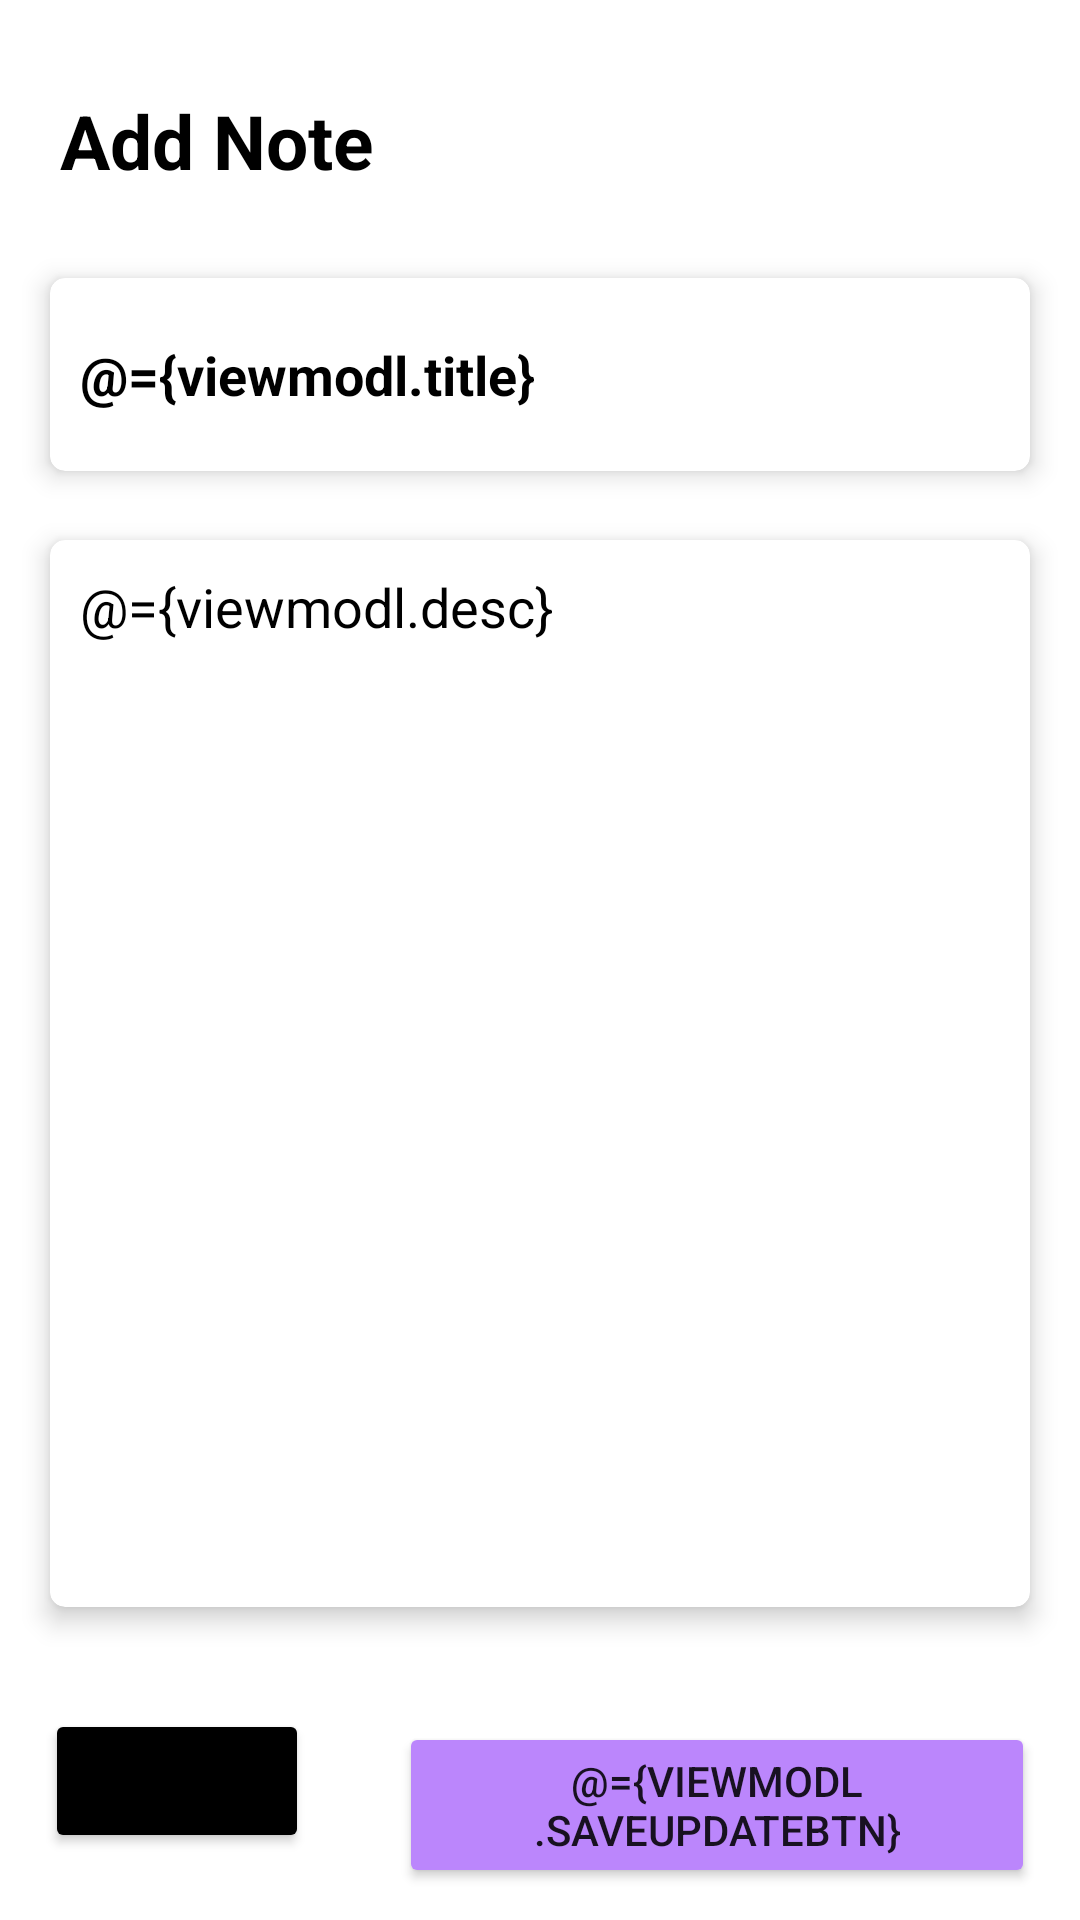

This screen was rendered from an Android layout file. Write that file and the resources it references.
<!-- AndroidManifest.xml: application theme Theme.RoomHilt -->
<!-- res/layout/fragment_add_note.xml -->
<?xml version="1.0" encoding="utf-8"?>
<layout xmlns:android="http://schemas.android.com/apk/res/android"
    xmlns:tools="http://schemas.android.com/tools"
    tools:viewBindingIgnore="true"
    xmlns:app="http://schemas.android.com/apk/res-auto">

    <data>
        <variable
            name="viewmodl"
            type="com.sidra.roomhilt.uilayer.viewmodel.MyViewModel" />
    </data>

<RelativeLayout
    android:layout_width="match_parent"

    android:layout_height="match_parent">


   <LinearLayout
       android:layout_width="match_parent"
       android:layout_height="match_parent"
       android:layout_above="@+id/noteaddpart"
       android:padding="5dp"
       android:orientation="vertical">
       <TextView
           android:layout_width="match_parent"
           android:layout_height="wrap_content"
           android:text="Add Note"
           android:padding="5dp"
           android:textSize="25sp"
           android:layout_marginTop="20dp"
           android:layout_marginLeft="10dp"
           android:layout_marginBottom="10dp"
           android:textStyle="bold"
           android:textColor="@color/black"/>

       <androidx.cardview.widget.CardView
           android:layout_width="match_parent"
           android:layout_height="wrap_content"
           app:cardElevation="5dp"
           android:layout_margin="5dp"
           app:cardUseCompatPadding="true"
           app:cardCornerRadius="5dp">
           <EditText
               android:layout_width="match_parent"
               android:layout_height="wrap_content"
               android:id="@+id/title"
               android:hint="Title"
               android:inputType="text"
               android:paddingVertical="10dp"
               android:text="@={viewmodl.title}"
               android:layout_margin="10dp"
               android:textSize="18sp"
               android:textColor="@color/black"
               android:background="@color/white"
               android:textStyle="bold"
               />
       </androidx.cardview.widget.CardView>

       <androidx.cardview.widget.CardView
           android:layout_width="match_parent"
           android:layout_height="match_parent"
           app:cardElevation="5dp"
           android:layout_marginLeft="5dp"
           android:layout_marginRight="5dp"
           android:layout_marginBottom="5dp"
           app:cardUseCompatPadding="true"
           app:cardCornerRadius="5dp">
           <EditText
               android:layout_width="match_parent"
               android:layout_height="match_parent"
               android:id="@+id/desc"
               android:hint="Details"
               android:text="@={viewmodl.desc}"
               android:layout_margin="10dp"
               android:textSize="18sp"
               android:gravity="top"
               android:textColor="@color/black"
               android:background="@color/white"
               />
       </androidx.cardview.widget.CardView>


   </LinearLayout>

    <LinearLayout
        android:layout_width="match_parent"
        android:layout_height="wrap_content"
        android:layout_alignParentBottom="true"
        android:gravity="end"
        android:id="@+id/noteaddpart"
        android:orientation="horizontal">

        <Button
            android:layout_width="wrap_content"
            android:layout_height="wrap_content"
            android:layout_margin="15dp"
            android:text="Back"
            android:backgroundTint="@color/black"
            android:id="@+id/cancel"
            />
        <Button
            android:layout_width="wrap_content"
            android:layout_height="wrap_content"
            android:layout_alignParentRight="true"
            android:layout_margin="15dp"
            android:text="@={viewmodl.saveupdateBtn}"
            android:backgroundTint="@color/purple_200"
            android:onClick="@{()->viewmodl.saveNote()}"
            android:id="@+id/save"
            />
    </LinearLayout>
</RelativeLayout>

</layout>
<!-- resources referenced by this layout -->
<resources>
  <style name="Theme.RoomHilt" parent="Theme.MaterialComponents.DayNight.DarkActionBar">
          
          <item name="colorPrimary">@color/purple_500</item>
          <item name="colorPrimaryVariant">@color/purple_700</item>
          <item name="colorOnPrimary">@color/white</item>
          
          <item name="colorSecondary">@color/teal_200</item>
          <item name="colorSecondaryVariant">@color/teal_700</item>
          <item name="colorOnSecondary">@color/black</item>
          
          <item name="android:statusBarColor">@color/purple_200</item>
          
      </style>
  <!-- not gathered from this repository: default colours our renderer supplied (Android Studio template values) -->
  <color name="purple_200">#FFBB86FC</color>
  <color name="purple_500">#FF6200EE</color>
  <color name="purple_700">#FF3700B3</color>
  <color name="teal_200">#FF03DAC5</color>
  <color name="teal_700">#FF018786</color>
  <color name="black">#FF000000</color>
  <color name="white">#FFFFFFFF</color>
</resources>
